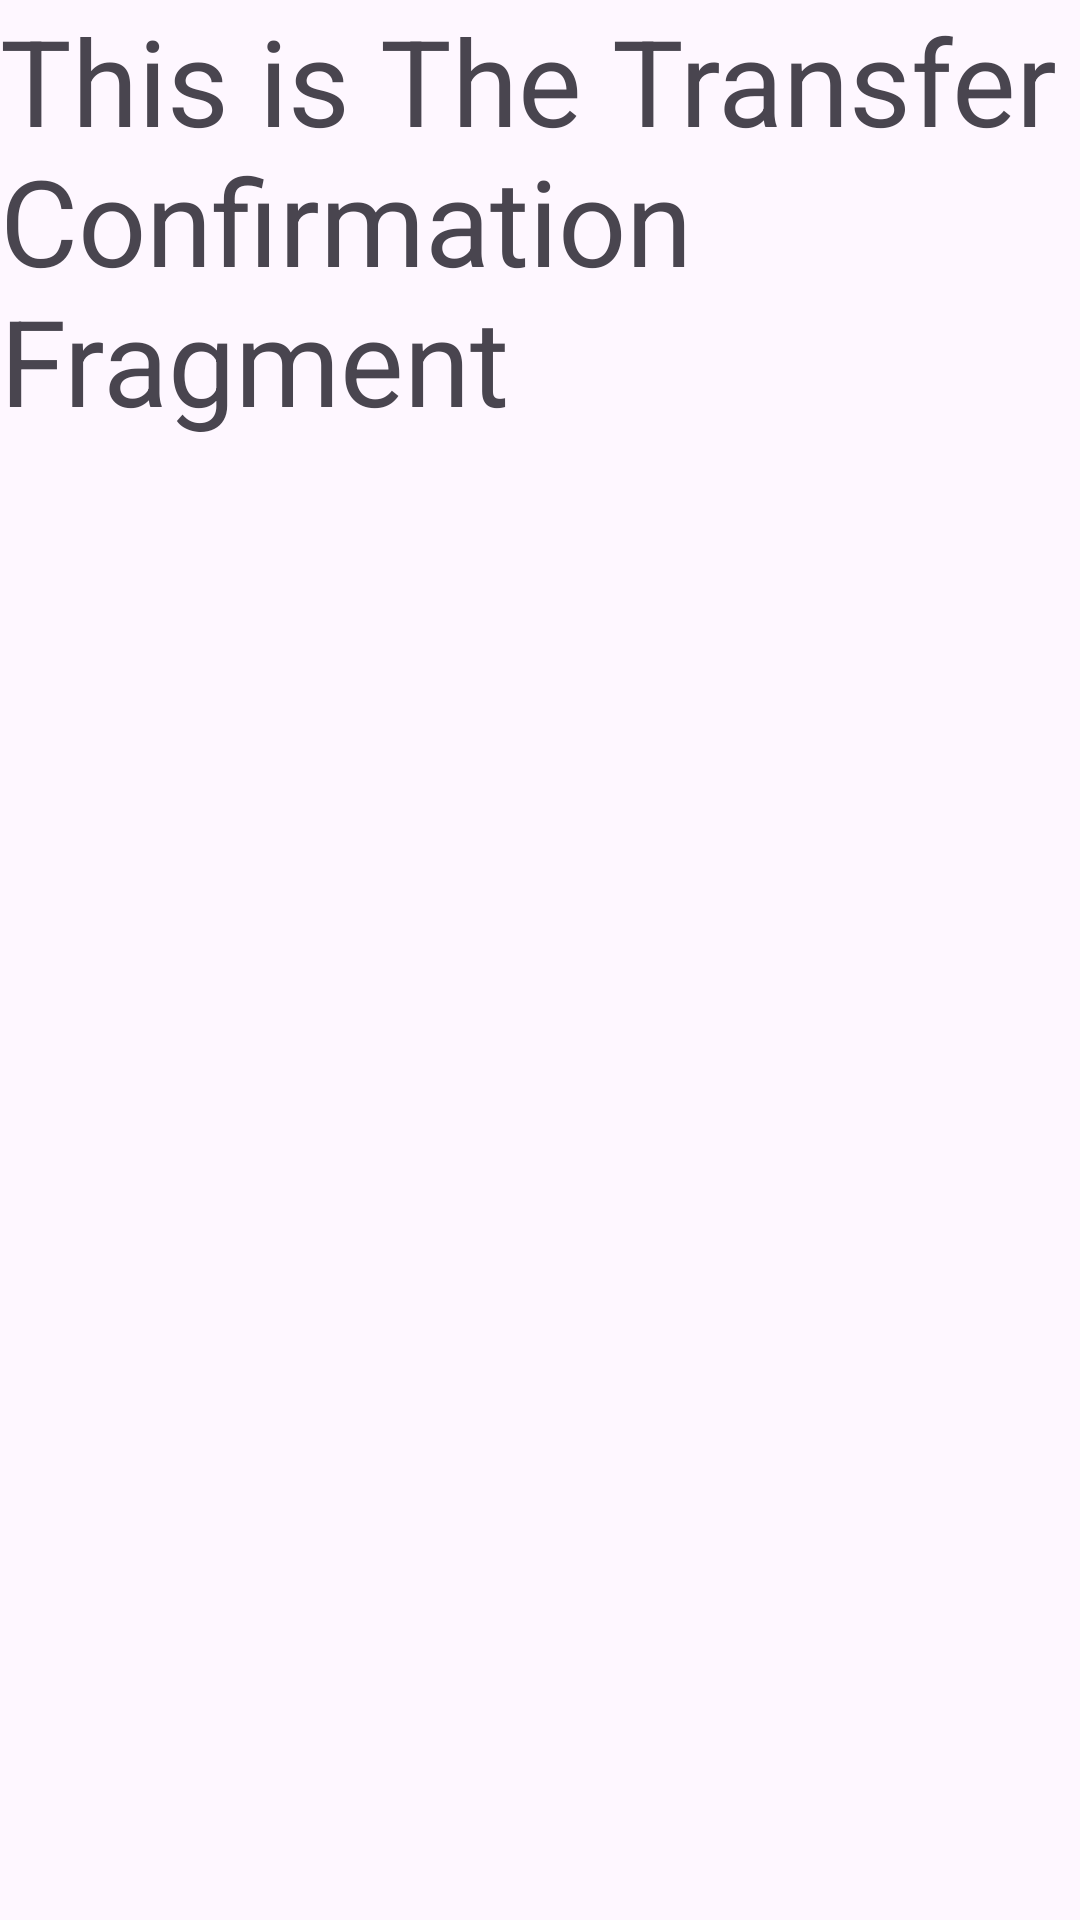

The Android layout XML behind this screen, and the referenced resources:
<!-- AndroidManifest.xml: application theme Theme.Buscor -->
<!-- res/layout/fragment_transfer_confirmation.xml -->
<?xml version="1.0" encoding="utf-8"?>
<FrameLayout xmlns:android="http://schemas.android.com/apk/res/android"
    xmlns:tools="http://schemas.android.com/tools"
    android:layout_width="match_parent"
    android:layout_height="match_parent"
    tools:context=".views.ProfileandSettings.Transferes.TransferConfirmation">

    
    <TextView
        android:layout_width="match_parent"
        android:layout_height="match_parent"
        android:text="This is The Transfer Confirmation Fragment"
        android:textSize="40sp"/>

</FrameLayout>
<!-- resources referenced by this layout -->
<resources>
  <style name="Theme.Buscor" parent="Base.Theme.Buscor" />
  <style name="Base.Theme.Buscor" parent="Theme.Material3.DayNight.NoActionBar">
          
          
      </style>
</resources>
